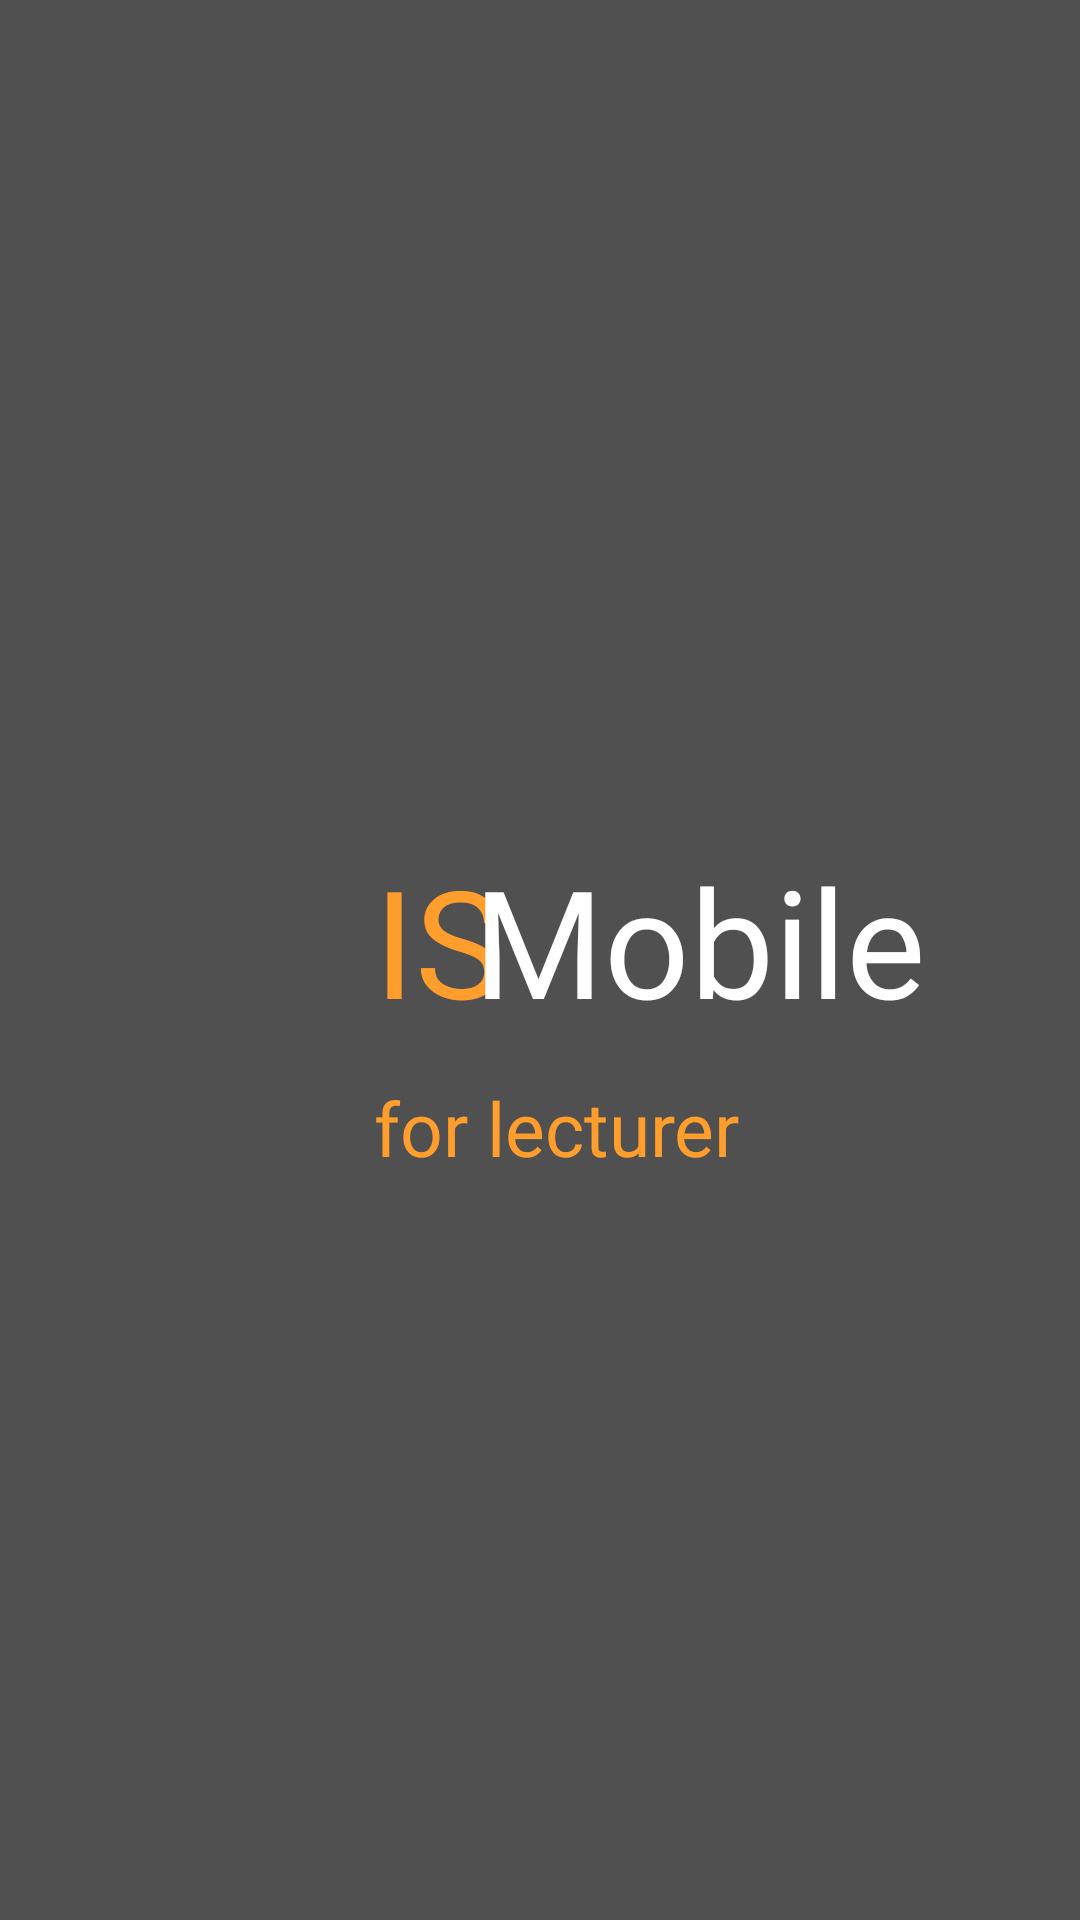

This screen was rendered from an Android layout file. Write that file and the resources it references.
<!-- AndroidManifest.xml: activity theme Theme.ISMobile.Grey -->
<!-- res/layout/activity_splashscreen.xml -->
<?xml version="1.0" encoding="utf-8"?>
<androidx.constraintlayout.widget.ConstraintLayout xmlns:android="http://schemas.android.com/apk/res/android"
    xmlns:app="http://schemas.android.com/apk/res-auto"
    xmlns:tools="http://schemas.android.com/tools"
    android:layout_width="match_parent"
    android:layout_height="match_parent"
    android:background="#505050">


    <TextView
        android:id="@+id/textView3"
        android:layout_width="47dp"
        android:layout_height="75dp"
        android:layout_marginTop="280dp"
        android:fontFamily="@font/poppins_extrabold"
        android:text="IS"
        android:textColor="#FF9E2C"
        android:textSize="50dp"
        app:layout_constraintEnd_toEndOf="parent"
        app:layout_constraintHorizontal_bias="0.398"
        app:layout_constraintStart_toStartOf="parent"
        app:layout_constraintTop_toTopOf="parent" />

    <TextView
        android:id="@+id/textView4"
        android:layout_width="170dp"
        android:layout_height="75dp"
        android:layout_marginTop="280dp"
        android:fontFamily="@font/poppins_regular"
        android:text="Mobile"
        android:textColor="#FFFFFF"
        android:textSize="50dp"
        app:layout_constraintEnd_toEndOf="parent"
        app:layout_constraintHorizontal_bias="0.829"
        app:layout_constraintStart_toStartOf="parent"
        app:layout_constraintTop_toTopOf="parent" />

    <TextView
        android:layout_width="wrap_content"
        android:layout_height="wrap_content"
        android:layout_marginTop="4dp"

        android:fontFamily="@font/poppins_regular"
        android:text="for lecturer"
        android:textColor="#FF9E2C"
        android:textSize="25dp"
        app:layout_constraintStart_toStartOf="@+id/textView3"
        app:layout_constraintTop_toBottomOf="@+id/textView4" />

    <ImageView
        android:layout_width="96dp"
        android:layout_height="171dp"
        android:layout_marginStart="32dp"
        android:layout_marginTop="232dp"
        app:layout_constraintEnd_toStartOf="@+id/textView3"
        app:layout_constraintHorizontal_bias="1.0"
        app:layout_constraintStart_toStartOf="parent"
        app:layout_constraintTop_toTopOf="parent"
        app:srcCompat="@drawable/logo_unand" />
</androidx.constraintlayout.widget.ConstraintLayout>
<!-- resources referenced by this layout -->
<resources>
  <style name="Theme.ISMobile.Grey" parent="Theme.MaterialComponents.DayNight.NoActionBar">
          
          <item name="colorPrimary">#505050</item>
          <item name="colorPrimaryVariant">@color/purple_700</item>
          <item name="colorOnPrimary">@color/white</item>
          
          <item name="colorSecondary">@color/teal_200</item>
          <item name="colorSecondaryVariant">@color/teal_700</item>
          <item name="colorOnSecondary">@color/black</item>
          
          <item name="android:statusBarColor">?attr/colorPrimary</item>
          
      </style>
  <color name="purple_700">#FF3700B3</color>
  <color name="white">#FFFFFFFF</color>
  <color name="teal_200">#FF03DAC5</color>
  <color name="teal_700">#FF018786</color>
  <color name="black">#FF000000</color>
</resources>
